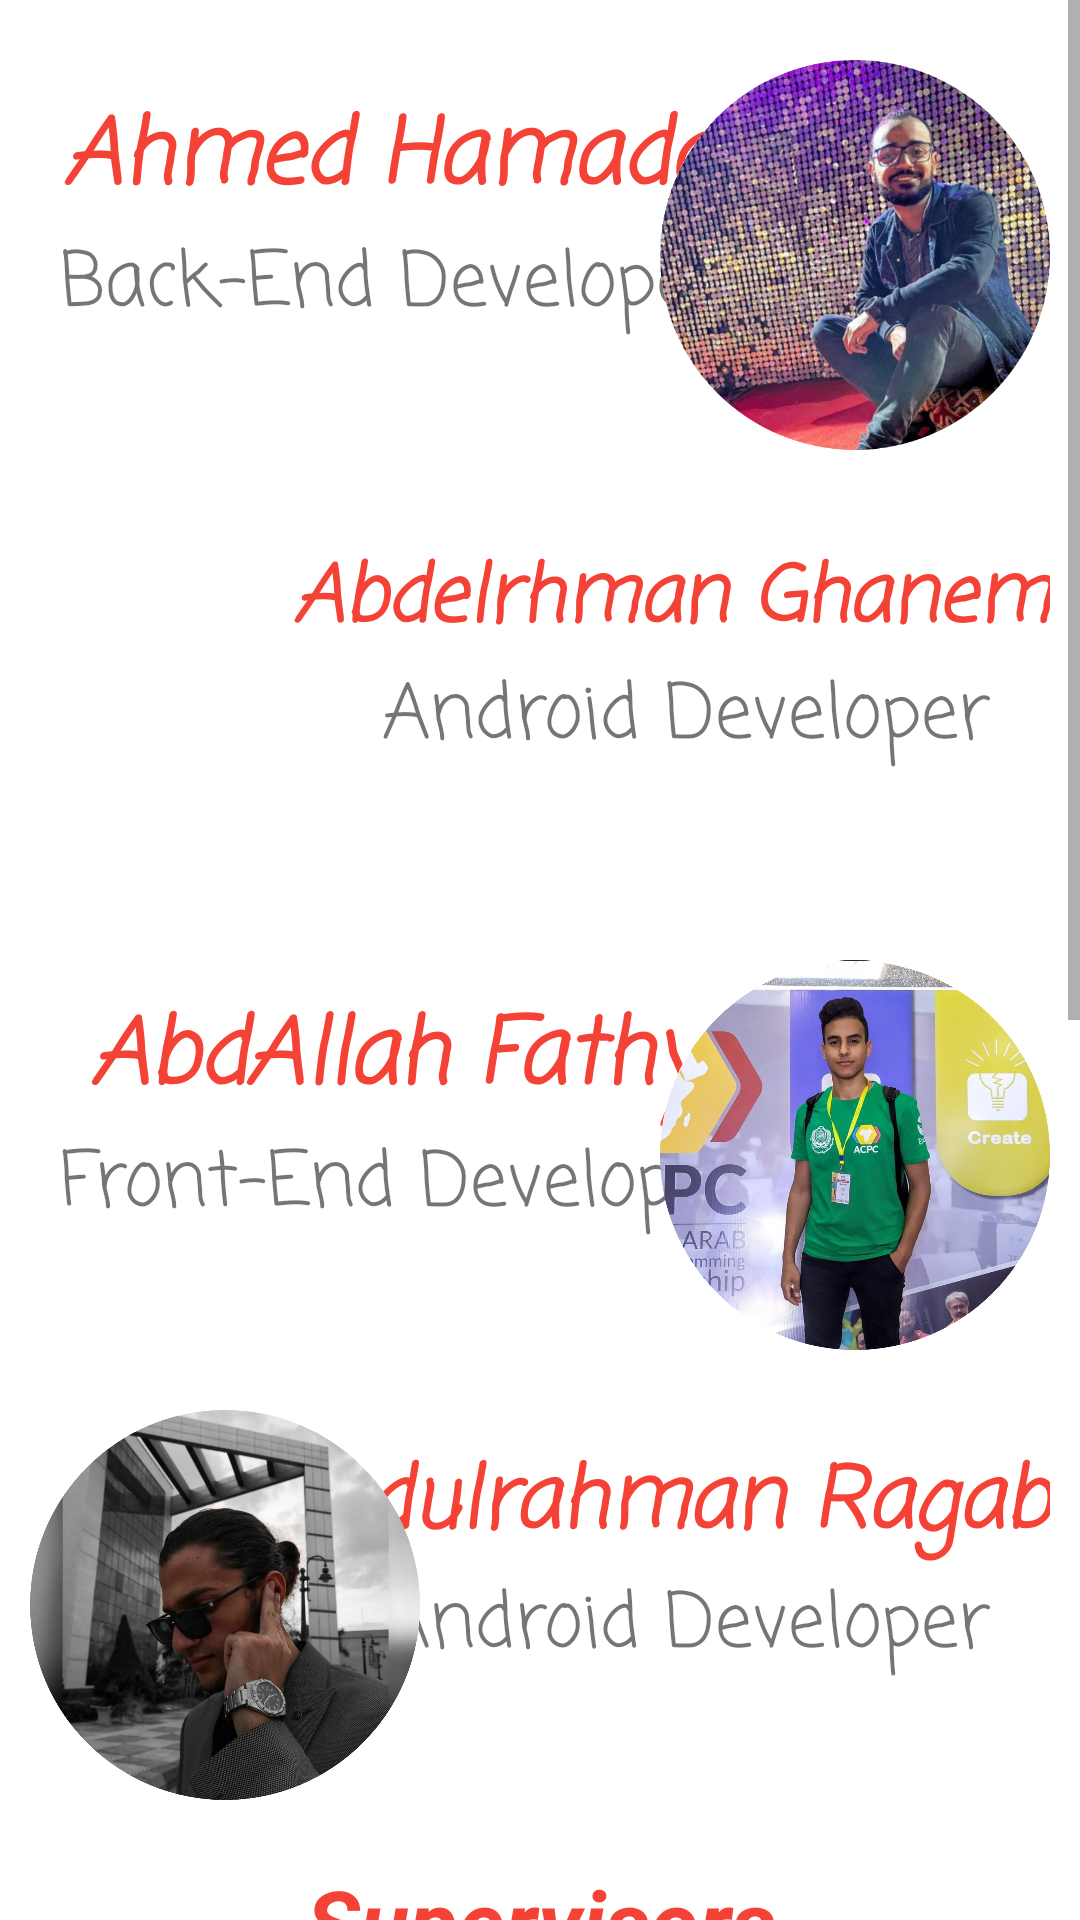

Android layout source for this screen:
<!-- AndroidManifest.xml: application theme Theme.EExam -->
<!-- res/layout/fragment_about_us.xml -->
<?xml version="1.0" encoding="utf-8"?>
<ScrollView xmlns:android="http://schemas.android.com/apk/res/android"
    xmlns:tools="http://schemas.android.com/tools"
    android:layout_width="match_parent"
    android:layout_height="match_parent"
    tools:context=".fragment.AboutUsFragment">

    <LinearLayout
        android:layout_width="match_parent"
        android:layout_height="wrap_content"
        android:orientation="vertical"
        android:layout_margin="10dp"
        >

        <RelativeLayout
            android:layout_width="match_parent"
            android:layout_height="wrap_content"
            android:layout_marginVertical="10dp"
           >

            <TextView
                android:id="@+id/hamada"
                android:layout_width="wrap_content"
                android:layout_height="wrap_content"
                android:layout_marginStart="11dp"
                android:layout_marginTop="10dp"
                android:fontFamily="casual"
                android:textStyle="bold|italic"
                android:text="@string/ahmed_hamada"
                android:textColor="@color/orange_500"
                android:textSize="30sp"
                tools:ignore="RelativeOverlap" />

            <TextView
                android:layout_width="wrap_content"
                android:layout_height="wrap_content"
                android:layout_below="@+id/hamada"
                android:layout_marginStart="10dp"
                android:fontFamily="casual"
                android:text="@string/back_end_developer"
                android:textSize="25sp"
                tools:ignore="HardcodedText" />


            <ImageView
                android:layout_width="130dp"
                android:layout_height="130dp"
                android:layout_alignParentEnd="true"
                android:background="@drawable/hamada"
                android:contentDescription="@string/img" />
        </RelativeLayout>


        <RelativeLayout
            android:layout_width="match_parent"
            android:layout_height="wrap_content"
            android:layout_marginVertical="10dp"

            >

            <TextView
                android:id="@+id/ghanem"
                android:layout_width="wrap_content"
                android:layout_height="wrap_content"
                android:layout_alignParentEnd="true"
                android:layout_marginStart="10dp"
                android:layout_marginTop="10dp"
                android:fontFamily="casual"
                android:text="@string/abdelrhman_ghanem"
                android:textColor="@color/orange_500"
                android:textSize="26sp"
                android:textStyle="bold|italic"
                tools:ignore="RelativeOverlap" />

            <TextView
                android:layout_width="wrap_content"
                android:layout_height="wrap_content"
                android:layout_below="@+id/ghanem"
                android:layout_alignParentEnd="true"
                android:layout_marginEnd="20dp"
                android:fontFamily="casual"
                android:text="@string/android_developer"
                android:textSize="25sp" />


            <ImageView
                android:layout_width="130dp"
                android:layout_height="130dp"
                android:background="@drawable/ghanem"
                android:contentDescription="@string/img" />
        </RelativeLayout>


        <RelativeLayout
            android:layout_width="match_parent"
            android:layout_height="wrap_content"
            android:layout_marginVertical="10dp"

            >

            <TextView
                android:id="@+id/fathy"
                android:layout_width="wrap_content"
                android:layout_height="wrap_content"
                android:layout_marginStart="20dp"
                android:layout_marginTop="10dp"
                android:fontFamily="casual"
                android:text="@string/abdallah_fathy"
                android:textColor="@color/orange_500"
                android:textSize="30sp"
                android:textStyle="bold|italic"
                tools:ignore="RelativeOverlap" />

            <TextView
                android:layout_width="wrap_content"
                android:layout_height="wrap_content"
                android:layout_below="@+id/fathy"
                android:layout_marginStart="10dp"
                android:fontFamily="casual"
                android:text="@string/front_end_developer"
                android:textSize="25sp" />


            <ImageView
                android:layout_width="130dp"
                android:layout_height="130dp"
                android:layout_alignParentEnd="true"
                android:layout_marginStart="30dp"
                android:background="@drawable/fathy"
                android:contentDescription="@string/img" />
        </RelativeLayout>




        <RelativeLayout
            android:layout_width="match_parent"
            android:layout_height="wrap_content"
            android:layout_marginVertical="10dp"

            >

            <TextView
                android:id="@+id/herfy"
                android:layout_width="wrap_content"
                android:layout_height="wrap_content"
                android:layout_alignParentEnd="true"
                android:layout_marginStart="10dp"
                android:layout_marginTop="10dp"
                android:fontFamily="casual"
                android:text="@string/abdulrahman_ragab"
                android:textColor="@color/orange_500"
                android:textSize="28sp"
                android:textStyle="bold|italic"
                tools:ignore="RelativeOverlap" />

            <TextView
                android:layout_width="wrap_content"
                android:layout_height="wrap_content"
                android:layout_below="@+id/herfy"
                android:layout_alignParentEnd="true"
                android:layout_marginEnd="20dp"
                android:fontFamily="casual"
                android:text="@string/android_developer"
                android:textSize="25sp" />


            <ImageView
                android:layout_width="130dp"
                android:layout_height="130dp"
                android:background="@drawable/herfy"
                android:contentDescription="@string/img" />
        </RelativeLayout>


        <RelativeLayout
            android:layout_width="match_parent"
            android:layout_height="wrap_content"
            android:layout_marginVertical="10dp"

            >

            <TextView
                android:layout_width="match_parent"
                android:layout_height="wrap_content"
                android:gravity="center"
                android:text="@string/supervisors"
                android:textColor="@color/orange_500"
                android:textSize="30sp"
                android:textStyle="bold|italic" />

        </RelativeLayout>


        <RelativeLayout
            android:layout_width="match_parent"
            android:layout_height="wrap_content"
            android:layout_marginVertical="10dp"
            >


            <ImageView
                android:layout_width="175dp"
                android:layout_height="175dp"
                android:layout_centerHorizontal="true"
                android:layout_marginHorizontal="75dp"
                android:background="@drawable/abohany"
                android:contentDescription="@string/img" />



        </RelativeLayout>


        <RelativeLayout
            android:layout_width="match_parent"
            android:layout_height="wrap_content"
            android:layout_marginVertical="10dp"
            >


            <TextView
                android:id="@+id/abohany"
                android:layout_width="wrap_content"
                android:layout_height="wrap_content"
                android:layout_marginTop="10dp"
                android:fontFamily="casual"
                android:layout_centerHorizontal="true"
                android:text="@string/dr_amr_abohany"
                android:textColor="@color/orange_500"
                android:textSize="30sp"
                android:textStyle="bold|italic"
                tools:ignore="RelativeOverlap" />



        </RelativeLayout>



        <RelativeLayout
            android:layout_width="match_parent"
            android:layout_height="wrap_content"
            android:layout_marginVertical="10dp"
            >


            <ImageView
                android:layout_width="175dp"
                android:layout_height="175dp"
                android:background="@drawable/abdallah"
                android:contentDescription="@string/img" />


            <ImageView
                android:layout_width="175dp"
                android:layout_height="175dp"
                android:layout_alignParentEnd="true"
                android:background="@drawable/moat"
                android:contentDescription="@string/img" />

        </RelativeLayout>


        <RelativeLayout
            android:layout_width="match_parent"
            android:layout_height="wrap_content"
            android:layout_marginVertical="10dp"
            >


            <TextView
                android:id="@+id/rashwan"
                android:layout_width="wrap_content"
                android:layout_height="wrap_content"
                android:layout_alignParentStart="true"
                android:layout_centerHorizontal="true"
                android:layout_marginTop="10dp"
                android:fontFamily="casual"
                android:text="Eng. Rashwan"
                android:textColor="@color/orange_500"
                android:textSize="25sp"
                android:textStyle="bold|italic"
                tools:ignore="RelativeOverlap" />

            <TextView
                android:id="@+id/moat"
                android:layout_width="wrap_content"
                android:layout_height="wrap_content"
                android:layout_alignParentEnd="true"
                android:layout_marginTop="10dp"
                android:fontFamily="casual"
                android:text="@string/eng_moatasem"
                android:textColor="@color/orange_500"
                android:textSize="25sp"
                android:textStyle="bold|italic"
                tools:ignore="RelativeOverlap" />


        </RelativeLayout>










    </LinearLayout>

</ScrollView>
<!-- resources referenced by this layout -->
<resources>
  <color name="orange_500">#F44336</color>
  <!-- drawable abohany: png bitmap (drawable-v24, 637223 bytes) -->
  <!-- drawable fathy: png bitmap (drawable-v24, 927510 bytes) -->
  <!-- drawable hamada: png bitmap (drawable-v24, 770199 bytes) -->
  <!-- drawable herfy: png bitmap (drawable-v24, 715275 bytes) -->
  <!-- drawable moat: png bitmap (drawable-v24, 738538 bytes) -->
  <string name="abdallah_fathy">AbdAllah Fathy</string>
  <string name="abdelrhman_ghanem">Abdelrhman Ghanem</string>
  <string name="abdulrahman_ragab">Abdulrahman Ragab</string>
  <string name="ahmed_hamada">Ahmed Hamada</string>
  <string name="android_developer">Android Developer</string>
  <string name="back_end_developer">Back-End Developer</string>
  <string name="dr_amr_abohany">Dr. Amr Abohany</string>
  <string name="eng_moatasem">Eng. Moatasem</string>
  <string name="front_end_developer">Front-End Developer</string>
  <string name="img">img</string>
  <string name="supervisors">Supervisors</string>
  <style name="Theme.EExam" parent="Theme.MaterialComponents.DayNight.NoActionBar">
          
          <item name="colorPrimary">@color/orange_500</item>
          <item name="colorPrimaryVariant">@color/orange_700</item>
          <item name="colorOnPrimary">@color/white</item>
          
          <item name="colorSecondary">@color/teal_200</item>
          <item name="colorSecondaryVariant">@color/teal_700</item>
          <item name="colorOnSecondary">@color/black</item>
          
          <item name="android:statusBarColor">?attr/colorPrimaryVariant</item>
          
          
          <item name="radioButtonStyle">@style/RadioButton</item>
          <item name="colorAccent">@color/orange_500</item>
      </style>
  <color name="orange_700">#D32F2F</color>
  <color name="white">#FFFFFFFF</color>
  <color name="teal_200">#FF03DAC5</color>
  <color name="teal_700">#FF018786</color>
  <color name="black">#FF000000</color>
  <style name="RadioButton" parent="Widget.MaterialComponents.CompoundButton.RadioButton">
          <item name="android:paddingEnd">8dp</item>
          <item name="android:paddingStart">8dp</item>
          <item name="android:textAppearance">?attr/textAppearanceHeadline6</item>
      </style>
</resources>
